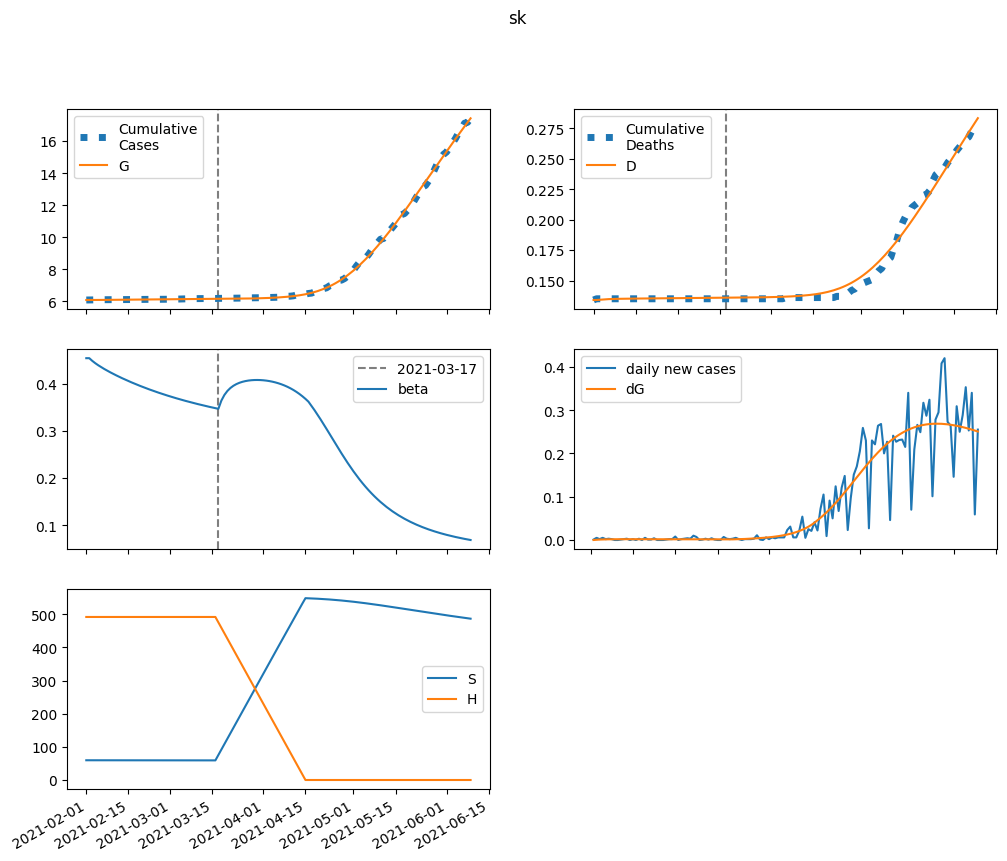

Values plotted in this chart, from the file beside it:
series, 2021-02-01, 2021-02-02, 2021-02-03, 2021-02-04, 2021-02-05, 2021-02-06, 2021-02-07, 2021-02-08, 2021-02-09, 2021-02-10, 2021-02-11, 2021-02-12, 2021-02-13, 2021-02-14, 2021-02-15, 2021-02-16, 2021-02-17, 2021-02-18, 2021-02-19, 2021-02-20, 2021-02-21, 2021-02-22, 2021-02-23
S, 59573, 59558, 59544, 59531, 59520, 59508, 59498, 59487, 59477, 59467, 59457, 59447, 59438, 59428, 59419, 59410, 59401, 59392, 59383, 59374, 59365, 59357, 59349
E, 0.0, 15.5, 26.12, 33.44, 38.51, 42.01, 44.41, 46.03, 47.08, 47.73, 48.07, 48.18, 48.13, 47.96, 47.69, 47.35, 46.95, 46.52, 46.06, 45.57, 45.06, 44.55, 44.03
I, 67.83, 42.81, 27.62, 18.45, 12.94, 9.662, 7.729, 6.602, 5.954, 5.586, 5.378, 5.261, 5.191, 5.145, 5.109, 5.076, 5.042, 5.005, 4.965, 4.922, 4.875, 4.827, 4.776
A, 281.6, 270.3, 262, 255.8, 250.9, 247.1, 244, 241.4, 239.1, 237.2, 235.4, 233.7, 232.1, 230.6, 229.1, 227.6, 226.1, 224.7, 223.2, 221.7, 220.2, 218.6, 217
IH, 0.0, 13.57, 15.16, 12.89, 9.957, 7.429, 5.544, 4.241, 3.382, 2.835, 2.495, 2.289, 2.165, 2.091, 2.045, 2.016, 1.995, 1.978, 1.963, 1.947, 1.931, 1.914, 1.896
IN, 11.46, 21.28, 25.49, 26.54, 25.89, 24.4, 22.57, 20.67, 18.85, 17.18, 15.69, 14.37, 13.22, 12.22, 11.35, 10.61, 9.957, 9.396, 8.908, 8.482, 8.109, 7.782, 7.492
D, 134.0, 134.0, 134.2, 134.4, 134.6, 134.7, 134.8, 134.9, 135, 135, 135, 135.1, 135.1, 135.1, 135.2, 135.2, 135.2, 135.2, 135.3, 135.3, 135.3, 135.4, 135.4
R, 0.0, 12.89, 33.51, 55.19, 75.63, 94.32, 111.4, 127.1, 141.8, 155.8, 169.1, 182, 194.5, 206.8, 218.8, 230.6, 242.2, 253.6, 264.9, 276.1, 287.2, 298.1, 308.9
G, 6090, 6090, 6091, 6092, 6093, 6094, 6096, 6098, 6100, 6101, 6103, 6105, 6107, 6109, 6111, 6113, 6114, 6116, 6118, 6120, 6122, 6123, 6125
H, 492017, 492017, 492017, 492017, 492017, 492017, 492017, 492017, 492017, 492017, 492017, 492017, 492017, 492017, 492017, 492017, 492017, 492017, 492017, 492017, 492017, 492017, 492017
beta, 0.4548, 0.4548, 0.449, 0.4441, 0.4397, 0.4356, 0.4318, 0.4282, 0.4247, 0.4214, 0.4182, 0.4151, 0.4121, 0.4091, 0.4063, 0.4035, 0.4008, 0.3982, 0.3957, 0.3932, 0.3908, 0.3884, 0.3861
